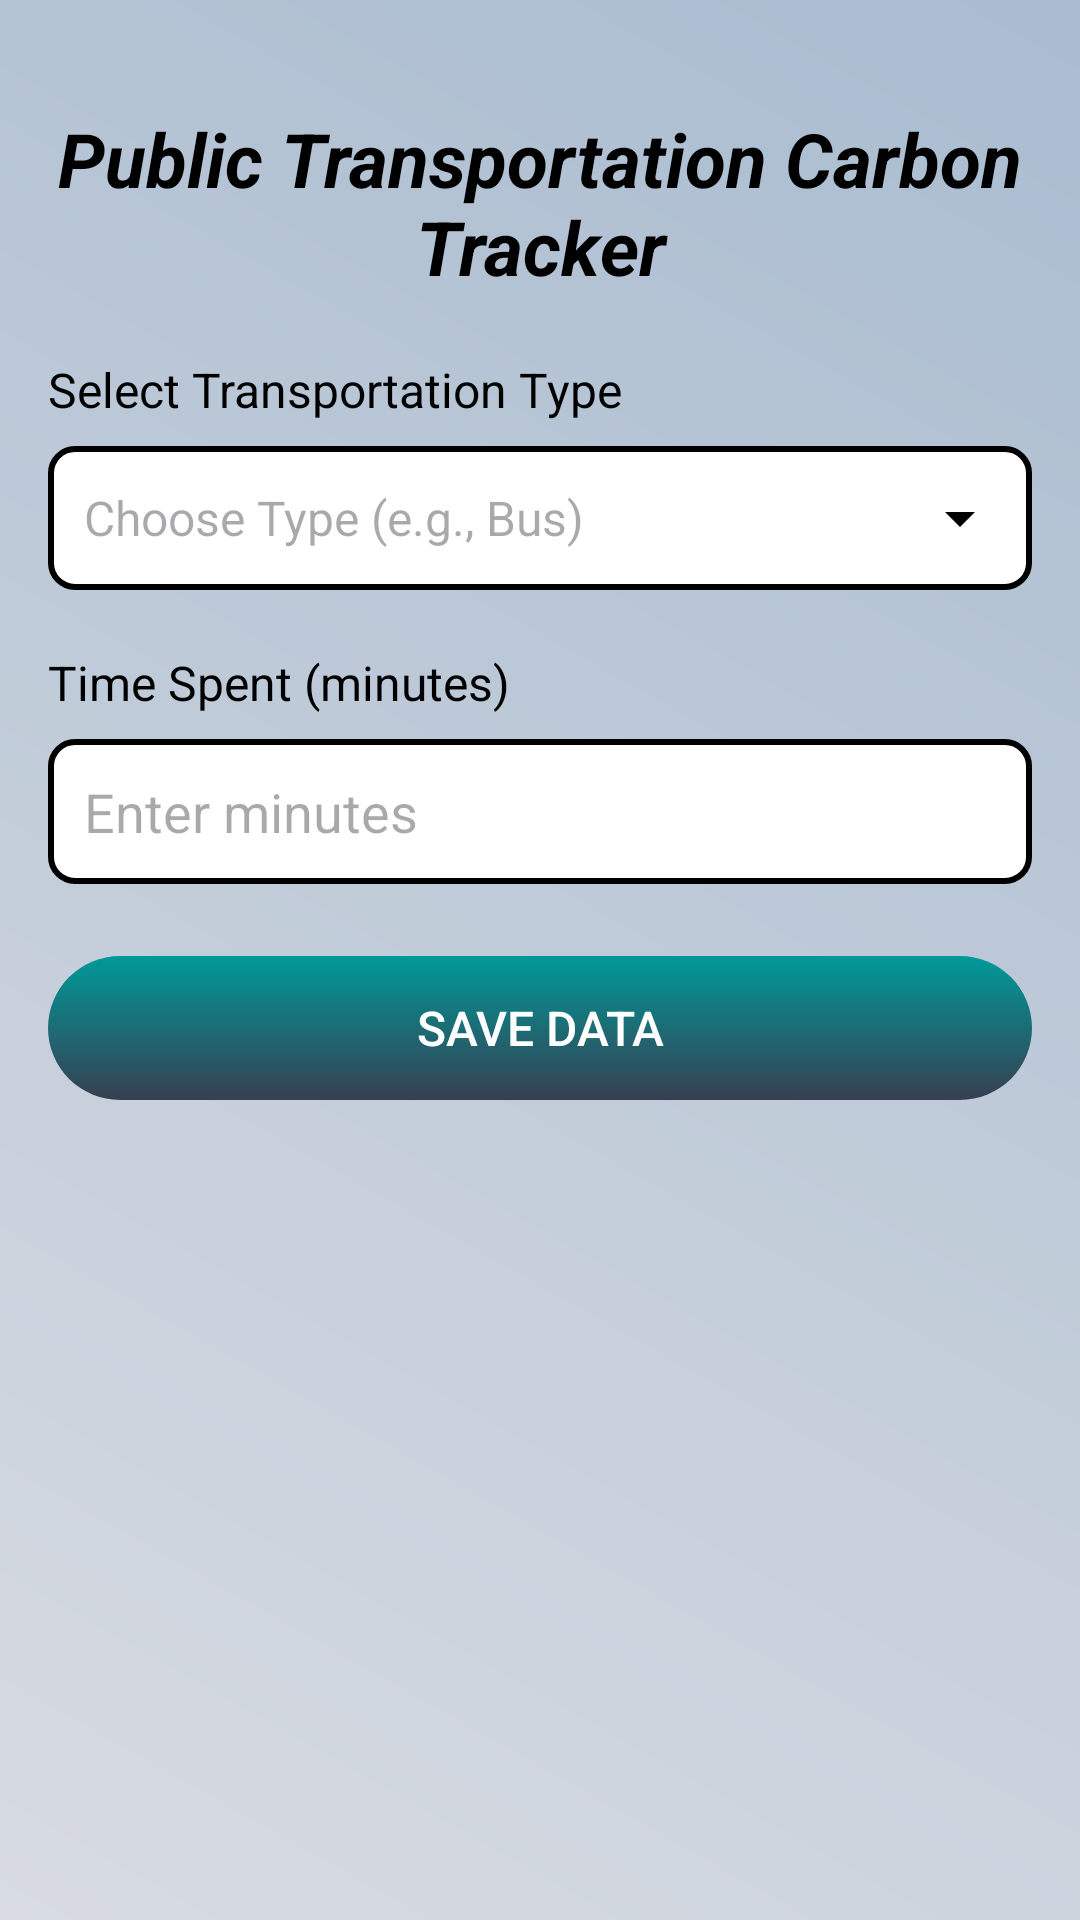

Here is an Android app screen rendered from its layout file. Give the layout XML and the strings, colors and styles it references.
<!-- AndroidManifest.xml: application theme Theme.Planetze86 -->
<!-- res/layout/activity_public_transportation_logging.xml -->
<?xml version="1.0" encoding="utf-8"?>
<androidx.constraintlayout.widget.ConstraintLayout xmlns:android="http://schemas.android.com/apk/res/android"
    xmlns:app="http://schemas.android.com/apk/res-auto"
    xmlns:tools="http://schemas.android.com/tools"
    android:layout_width="match_parent"
    android:layout_height="match_parent"
    android:padding="16dp"
    android:background="@drawable/gradinet_2"
    >

    
    <TextView
        android:id="@+id/tv_public_transportation_title"
        android:layout_width="0dp"
        android:layout_height="wrap_content"
        android:text="Public Transportation Carbon Tracker"
        android:textSize="25sp"
        android:textStyle="bold|italic"
        android:textColor="@android:color/black"
        android:textAlignment="center"
        android:gravity="center"
        app:layout_constraintTop_toTopOf="parent"
        app:layout_constraintStart_toStartOf="parent"
        app:layout_constraintEnd_toEndOf="parent"
        android:layout_marginTop="20dp"
         />

    
    <TextView
        android:id="@+id/tv_transportation_type_label"
        android:layout_width="0dp"
        android:layout_height="wrap_content"
        android:text="Select Transportation Type"
        android:textSize="16sp"

        app:layout_constraintTop_toBottomOf="@id/tv_public_transportation_title"
        app:layout_constraintStart_toStartOf="parent"
        app:layout_constraintEnd_toEndOf="parent"
        android:layout_marginTop="20dp"
        android:textColor="@android:color/black" />

    
    <AutoCompleteTextView
        android:id="@+id/actv_transportation_type"
        android:layout_width="0dp"
        android:layout_height="wrap_content"
        android:layout_marginTop="8dp"
        android:background="@drawable/black_border_background"
        android:drawableRight="@drawable/ic_dropdown_arrow"
        android:hint="Choose Type (e.g., Bus)"
        android:inputType="none"
        android:padding="12dp"
        android:textColor="@android:color/black"
        android:textSize="16sp"
        app:layout_constraintEnd_toEndOf="parent"
        app:layout_constraintStart_toStartOf="parent"
        app:layout_constraintTop_toBottomOf="@id/tv_transportation_type_label" />

    
    <TextView
        android:id="@+id/tv_time_spent_label"
        android:layout_width="0dp"
        android:layout_height="wrap_content"
        android:text="Time Spent (minutes)"
        android:textSize="16sp"
        app:layout_constraintTop_toBottomOf="@id/actv_transportation_type"
        app:layout_constraintStart_toStartOf="parent"
        app:layout_constraintEnd_toEndOf="parent"
        android:layout_marginTop="20dp"
        android:textColor="@android:color/black" />

    
    <EditText
        android:id="@+id/et_transportation_time"
        android:layout_width="0dp"
        android:layout_height="wrap_content"
        android:hint="Enter minutes"
        android:inputType="numberDecimal"
        android:background="@drawable/black_border_background"
        android:padding="12dp"
        android:textColor="@android:color/black"
        app:layout_constraintTop_toBottomOf="@id/tv_time_spent_label"
        app:layout_constraintStart_toStartOf="parent"
        app:layout_constraintEnd_toEndOf="parent"
        android:layout_marginTop="8dp" />

    
    <androidx.appcompat.widget.AppCompatButton
        android:background = "@drawable/buttons_3"
        android:id="@+id/btn_save_transport_data"
        android:layout_width="0dp"
        android:layout_height="wrap_content"
        android:text="Save Data"
        android:textSize="16sp"
        android:textColor="@android:color/white"
        android:padding="12dp"
        android:layout_marginTop="24dp"
        app:layout_constraintTop_toBottomOf="@id/et_transportation_time"
        app:layout_constraintStart_toStartOf="parent"
        app:layout_constraintEnd_toEndOf="parent" />

</androidx.constraintlayout.widget.ConstraintLayout>
<!-- resources referenced by this layout -->
<resources>
  <!-- drawable black_border_background (drawable) -->
  <shape xmlns:android="http://schemas.android.com/apk/res/android">
      <solid android:color="@android:color/white"/>
      <stroke android:width="2dp" android:color="@android:color/black"/>
      <corners android:radius="8dp"/>
  </shape>
  <!-- drawable buttons_3 (drawable) -->
  <layer-list xmlns:android="http://schemas.android.com/apk/res/android">
  
      
      <item android:left="10dp" android:top="10dp" android:right="10dp" android:bottom="10dp">
          <shape android:shape="rectangle">
              <solid android:color="#1b1b1e" />
              <corners android:radius="40dp" />
          </shape>
      </item>
  
      
      <item>
          <shape android:shape="rectangle">
              <gradient
                  android:startColor="#373f51"
                  android:endColor="#009999"
                  android:angle="90" />
              <corners android:radius="70dp" />
          </shape>
      </item>
  
  </layer-list>
  <!-- drawable gradinet_2 (drawable) -->
  <?xml version="1.0" encoding="utf-8"?>
  <shape xmlns:android="http://schemas.android.com/apk/res/android">
      <gradient
          android:angle="45"
          android:startColor="#d8dbe2"
          android:endColor="#a9bcd0"
          android:type="linear" />
  </shape>
  <!-- drawable ic_dropdown_arrow (drawable) -->
  <vector xmlns:android="http://schemas.android.com/apk/res/android"
      android:width="24dp"
      android:height="24dp"
      android:viewportWidth="24"
      android:viewportHeight="24">
      <path
          android:fillColor="#000"
          android:pathData="M7,10l5,5 5,-5z"/>
  </vector>
  <style name="Theme.Planetze86" parent="Base.Theme.Planetze86" />
  <style name="Base.Theme.Planetze86" parent="Theme.Material3.DayNight.NoActionBar">
          
          <item name="android:windowFullscreen">true</item>
          <item name="backgroundTint">@null</item>
          
      </style>
</resources>
